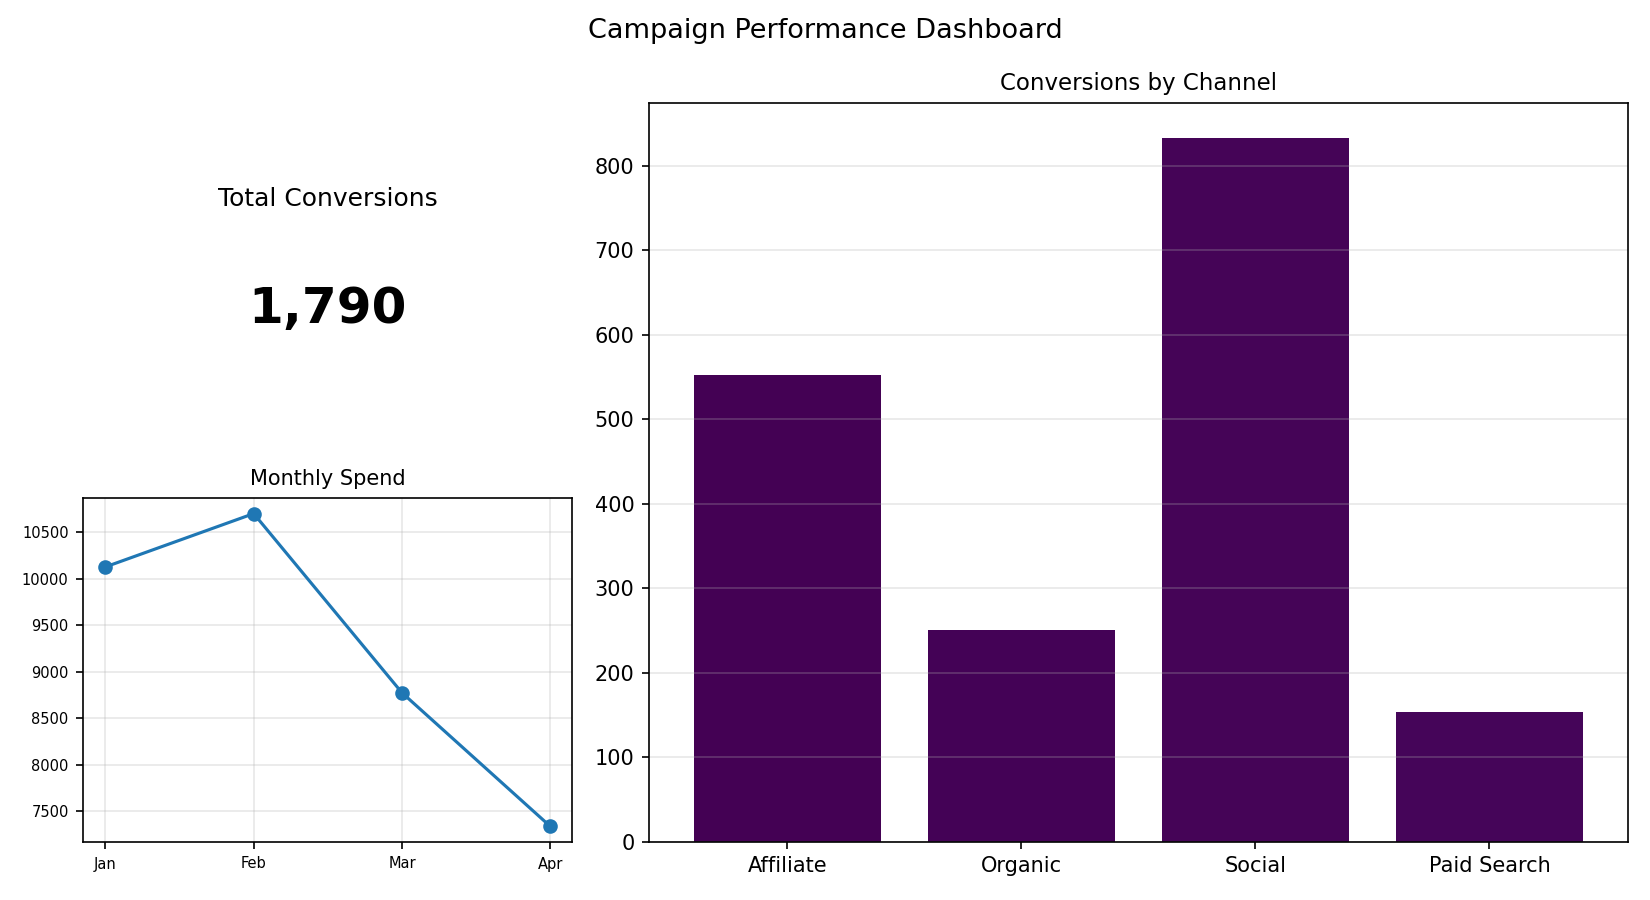

Values plotted in this chart, from the file beside it:
Channel, Conversions
Affiliate, 552
Organic, 251
Social, 833
Paid Search, 154
